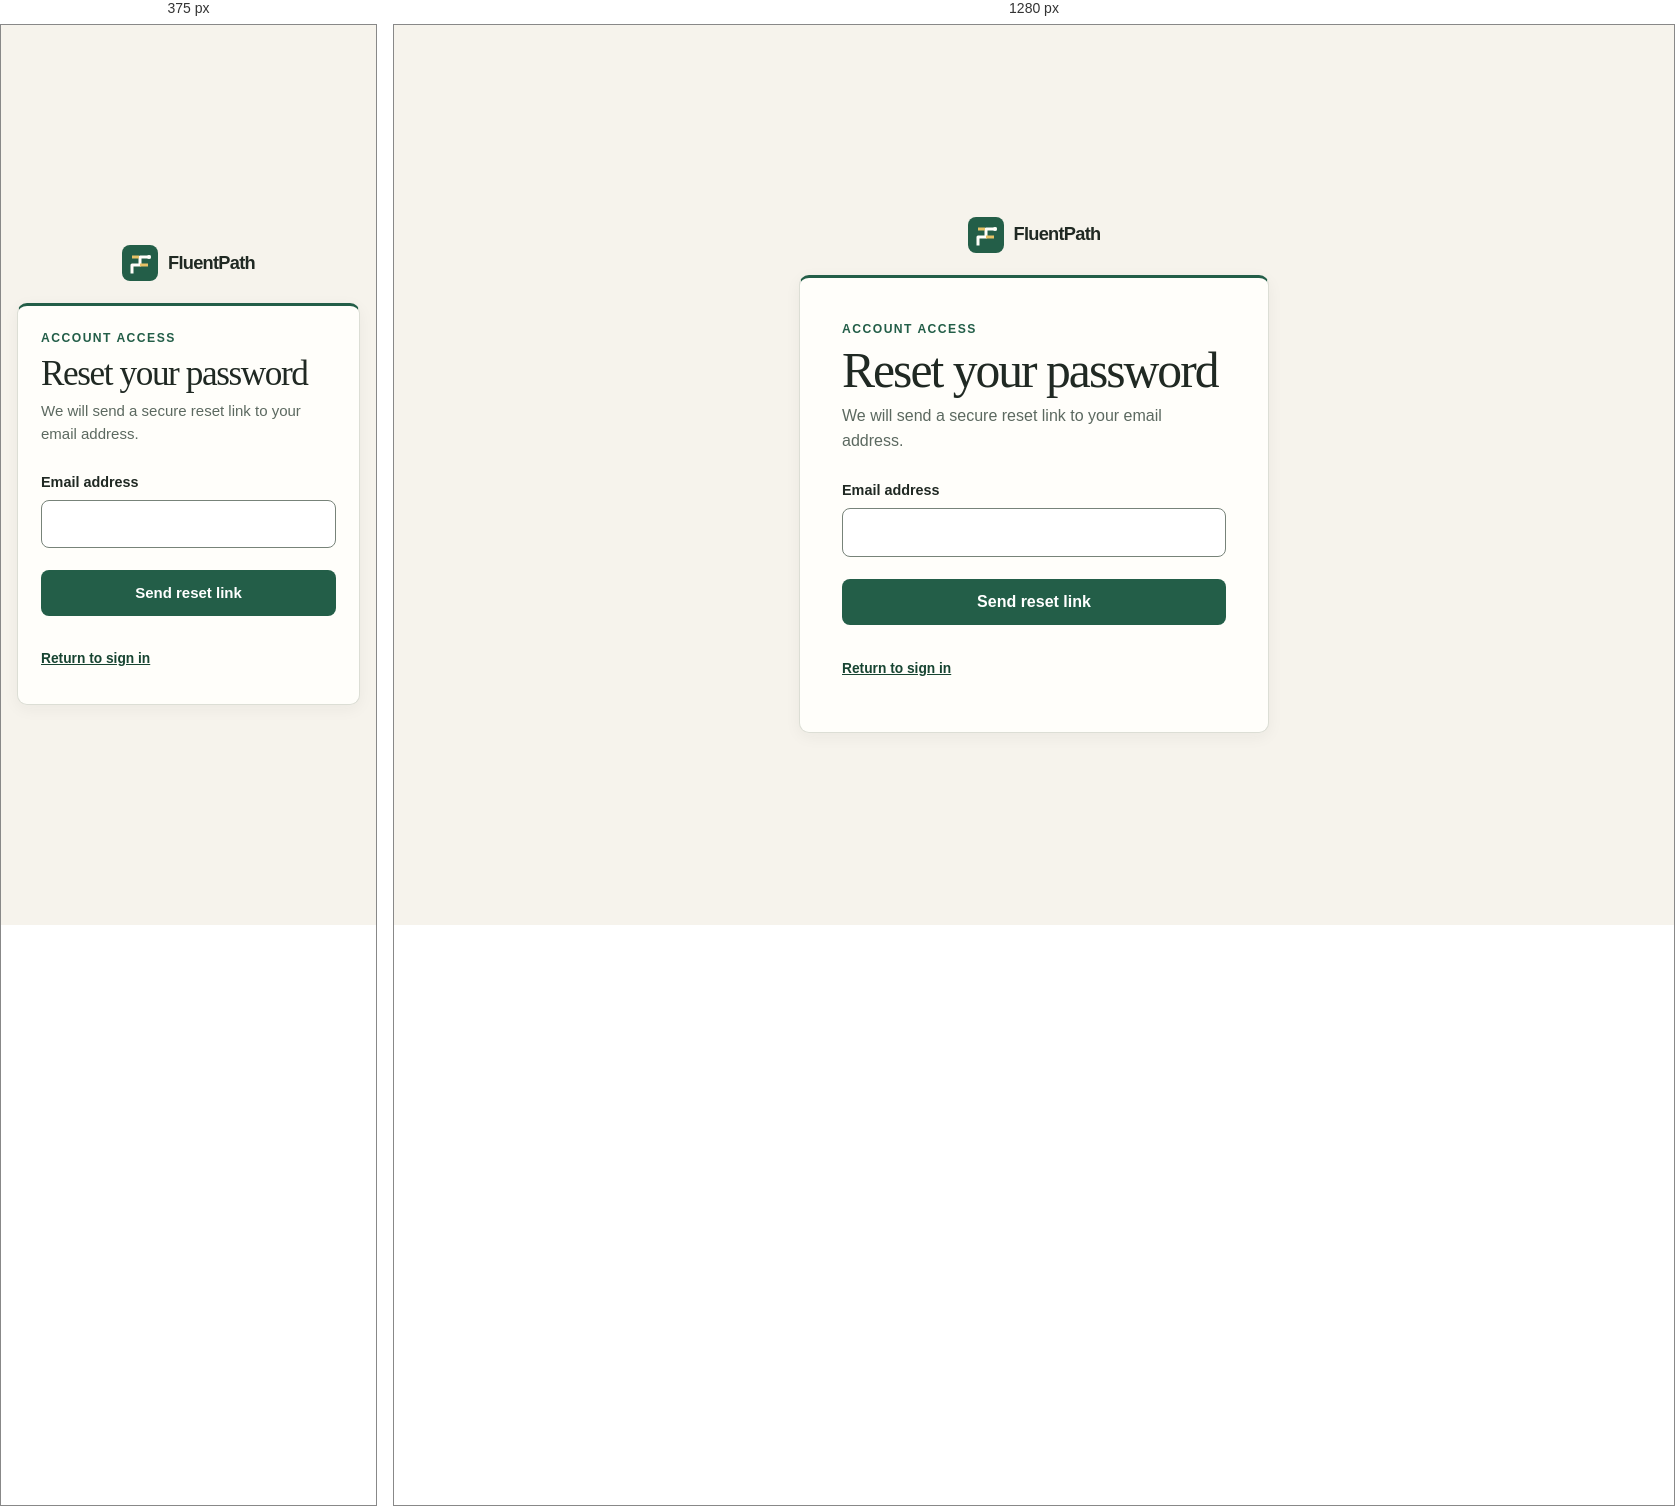
Rendered at 375 px and 1280 px, left to right.

<!-- file: forgot-password.html -->
<!doctype html><html lang="en"><head><meta charset="utf-8"><meta name="viewport" content="width=device-width, initial-scale=1"><meta name="theme-color" content="#f6f3ec"><link rel="icon" type="image/png" href="/faviconfluent.png"><title>Reset password · FluentPath</title><link rel="stylesheet" href="/css/tokens.css"><link rel="stylesheet" href="/css/base.css"><link rel="stylesheet" href="/css/auth.css"></head><body><main class="auth-shell"><a class="brand" href="/"><svg class="brand-mark" viewBox="0 0 36 36" fill="none" aria-hidden="true" focusable="false"><rect width="36" height="36" rx="8" fill="#235e48"/><path d="M10 27V20H18V12H27" stroke="#fffefa" stroke-width="3" stroke-linecap="square" stroke-linejoin="round"/><path d="M10 12H17M18 20H26" stroke="#e5c166" stroke-width="3"/><circle cx="27" cy="12" r="2" fill="#fffefa"/></svg> FluentPath</a><div class="auth-card card"><div class="eyebrow">Account access</div><h1 class="serif">Reset your password</h1><p class="muted">We will send a secure reset link to your email address.</p><form id="reset-request-form"><div class="field"><label for="email">Email address</label><input id="email" name="email" type="email" autocomplete="email" required></div><button class="button button-primary auth-submit" type="submit">Send reset link</button><p class="status" id="auth-status" role="status" aria-live="polite"></p></form><div class="auth-links"><a href="/login.html">Return to sign in</a></div></div></main><script type="module" src="/js/auth.js"></script></body></html>


/* @media block from base.css */
@media (max-width: 700px) {
  .wrap { width: min(calc(100% - 32px), var(--content)); }
  .section { padding-block: 56px; }
  body { font-size: 15px; }
}